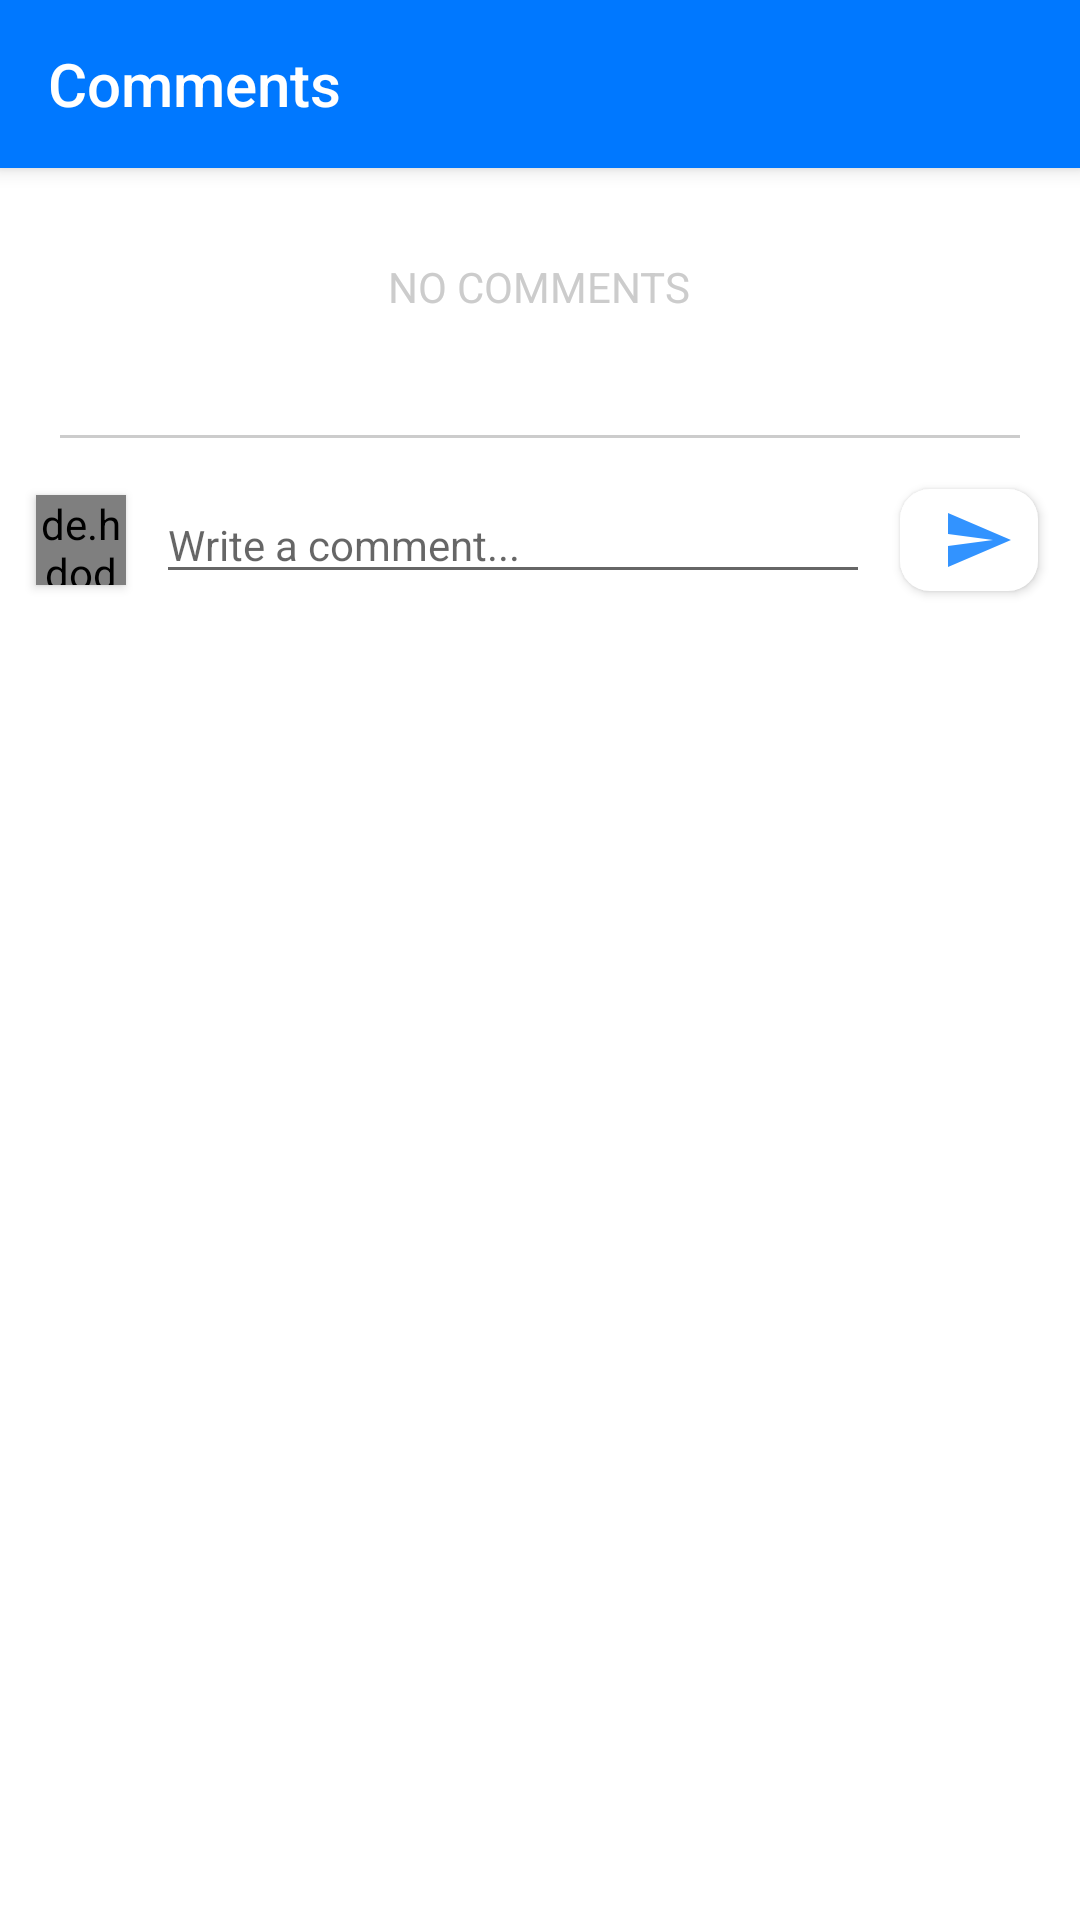

This screen was rendered from an Android layout file. Write that file and the resources it references.
<!-- AndroidManifest.xml: application theme AppCompatTheme -->
<!-- res/layout/fragment_post.xml -->
<?xml version="1.0" encoding="utf-8"?>
<androidx.coordinatorlayout.widget.CoordinatorLayout xmlns:android="http://schemas.android.com/apk/res/android"
    xmlns:app="http://schemas.android.com/apk/res-auto"
    android:layout_width="match_parent"
    android:layout_height="match_parent"
    android:background="@color/White"
    android:clipToPadding="false">

    <com.google.android.material.appbar.AppBarLayout
        android:layout_width="match_parent"
        android:layout_height="wrap_content"
        android:theme="@style/ThemeOverlay.AppCompat.Dark.ActionBar">

        <androidx.appcompat.widget.Toolbar

            android:id="@+id/postToolbar"
            android:layout_width="match_parent"
            android:layout_height="?attr/actionBarSize"
            android:background="?attr/colorPrimary"
            app:title="Comments" />
    </com.google.android.material.appbar.AppBarLayout>

    <androidx.core.widget.NestedScrollView
        android:layout_width="match_parent"
        android:layout_height="wrap_content"
        android:layout_marginTop="?attr/actionBarSize">

        <LinearLayout
            android:layout_width="match_parent"
            android:layout_height="wrap_content"
            android:orientation="vertical">

            <TextView
                android:id="@+id/noCommentsTextView"
                android:layout_width="wrap_content"
                android:layout_height="wrap_content"
                android:layout_gravity="center"
                android:layout_marginVertical="30dp"
                android:text="@string/noComments"
                android:textColor="@color/UltraLightText" />

            <androidx.recyclerview.widget.RecyclerView
                android:id="@+id/commentsRecyclerView"
                android:layout_width="match_parent"
                android:layout_height="wrap_content" />

            <View
                android:layout_width="match_parent"
                android:layout_height="1dp"
                android:layout_marginHorizontal="20dp"
                android:layout_marginVertical="10dp"
                android:background="@color/UltraLightText" />

            <include layout="@layout/new_comment"></include>
        </LinearLayout>
    </androidx.core.widget.NestedScrollView>
</androidx.coordinatorlayout.widget.CoordinatorLayout>
<!-- res/layout/new_comment.xml (included above) -->
<?xml version="1.0" encoding="utf-8"?>
<LinearLayout xmlns:android="http://schemas.android.com/apk/res/android"
    android:layout_width="match_parent"
    android:layout_height="wrap_content"
    android:clipToPadding="false"
    android:orientation="vertical">

    <RelativeLayout
        android:layout_width="match_parent"
        android:layout_height="wrap_content"
        android:layout_marginBottom="4dp"
        android:orientation="horizontal">

        <de.hdodenhof.circleimageview.CircleImageView
            android:id="@+id/newCommentProfileImage"
            android:layout_width="30dp"
            android:layout_height="30dp"
            android:layout_alignParentStart="true"
            android:layout_centerVertical="true"
            android:layout_marginStart="12dp"
            android:elevation="2dp"
            android:src="@drawable/avatar" />

        <EditText
            android:id="@+id/newCommentEditText"
            android:layout_width="wrap_content"
            android:layout_height="wrap_content"
            android:layout_marginHorizontal="10dp"
            android:layout_marginVertical="6dp"
            android:layout_toStartOf="@+id/newCommentSendButton"
            android:layout_toEndOf="@+id/newCommentProfileImage"
            android:hint="@string/addComment"
            android:inputType="textMultiLine"
            android:lines="3"
            android:maxLines="2"
            android:minLines="1"
            android:scrollbars="vertical"
            android:textColor="@color/Text"
            android:textSize="14sp" />

        <Button
            android:id="@+id/newCommentSendButton"
            android:layout_width="46dp"
            android:layout_height="34dp"
            android:layout_alignParentEnd="true"
            android:layout_centerVertical="true"
            android:layout_marginEnd="14dp"
            android:background="@drawable/button"
            android:drawableStart="@drawable/ic_send"
            android:drawablePadding="-4dp"
            android:paddingStart="14dp"
            android:textAllCaps="false"
            android:textColor="@color/LightText" />
    </RelativeLayout>
</LinearLayout>
<!-- resources referenced by this layout -->
<resources>
  <color name="LightText">#999999</color>
  <color name="Text">#666666</color>
  <color name="UltraLightText">#cccccc</color>
  <color name="White">#FFFFFF</color>
  <!-- drawable avatar (drawable) -->
  <vector xmlns:android="http://schemas.android.com/apk/res/android"
      android:width="512dp"
      android:height="512dp"
      android:viewportWidth="512"
      android:viewportHeight="512">
      <path
          android:fillColor="#b3b3b3"
          android:pathData="M0,0v512L99.5,512L99.5,313.5a50,50 0,0 1,50 -50L363.5,263.5a50,50 0,0 1,50 50L413.5,512h98.5L512,0ZM256.5,227.5a87,87 0,1 1,87 -87A87,87 0,0 1,256.5 227.5Z" />
      <path
          android:fillColor="#29abe2"
          android:pathData="M413.5,313.5L413.5,512L99.5,512L99.5,313.5a50,50 0,0 1,50 -50L363.5,263.5A50,50 0,0 1,413.5 313.5Z" />
      <path
          android:fillColor="#0071bc"
          android:pathData="M256.5,140.5m-87,0a87,87 0,1 1,174 0a87,87 0,1 1,-174 0" />
  </vector>
  <!-- drawable button (drawable) -->
  <?xml version="1.0" encoding="utf-8"?>
  <selector xmlns:android="http://schemas.android.com/apk/res/android">
      <item android:state_pressed="true">
          <shape>
              <solid android:width="2dp" android:color="@color/LightGray" />
              <corners android:radius="10dp" />
          </shape>
      </item>
      <item>
          <shape>
              <solid android:width="2dp" android:color="@color/White" />
              <corners android:radius="10dp" />
          </shape>
      </item>
  </selector>
  <!-- drawable ic_send (drawable) -->
  <vector xmlns:android="http://schemas.android.com/apk/res/android"
      android:width="24dp"
      android:height="24dp"
      android:tint="@color/LightBlue"
      android:viewportWidth="24"
      android:viewportHeight="24">
      <path
          android:fillColor="@android:color/white"
          android:pathData="M2.01,21L23,12 2.01,3 2,10l15,2 -15,2z" />
  </vector>
  <string name="addComment">Write a comment...</string>
  <string name="noComments">NO COMMENTS</string>
  <style name="AppCompatTheme" parent="Theme.AppCompat.Light.NoActionBar">
          <item name="colorPrimary">@color/Blue</item>
          <item name="colorPrimaryDark">@color/DarkBlue</item>
          <item name="colorAccent">@color/Blue</item>
      </style>
  <color name="LightGray">#f4f4f4</color>
  <color name="LightBlue">#3293ff</color>
  <color name="Blue">#0078FF</color>
  <color name="DarkBlue">#0060cc</color>
</resources>
